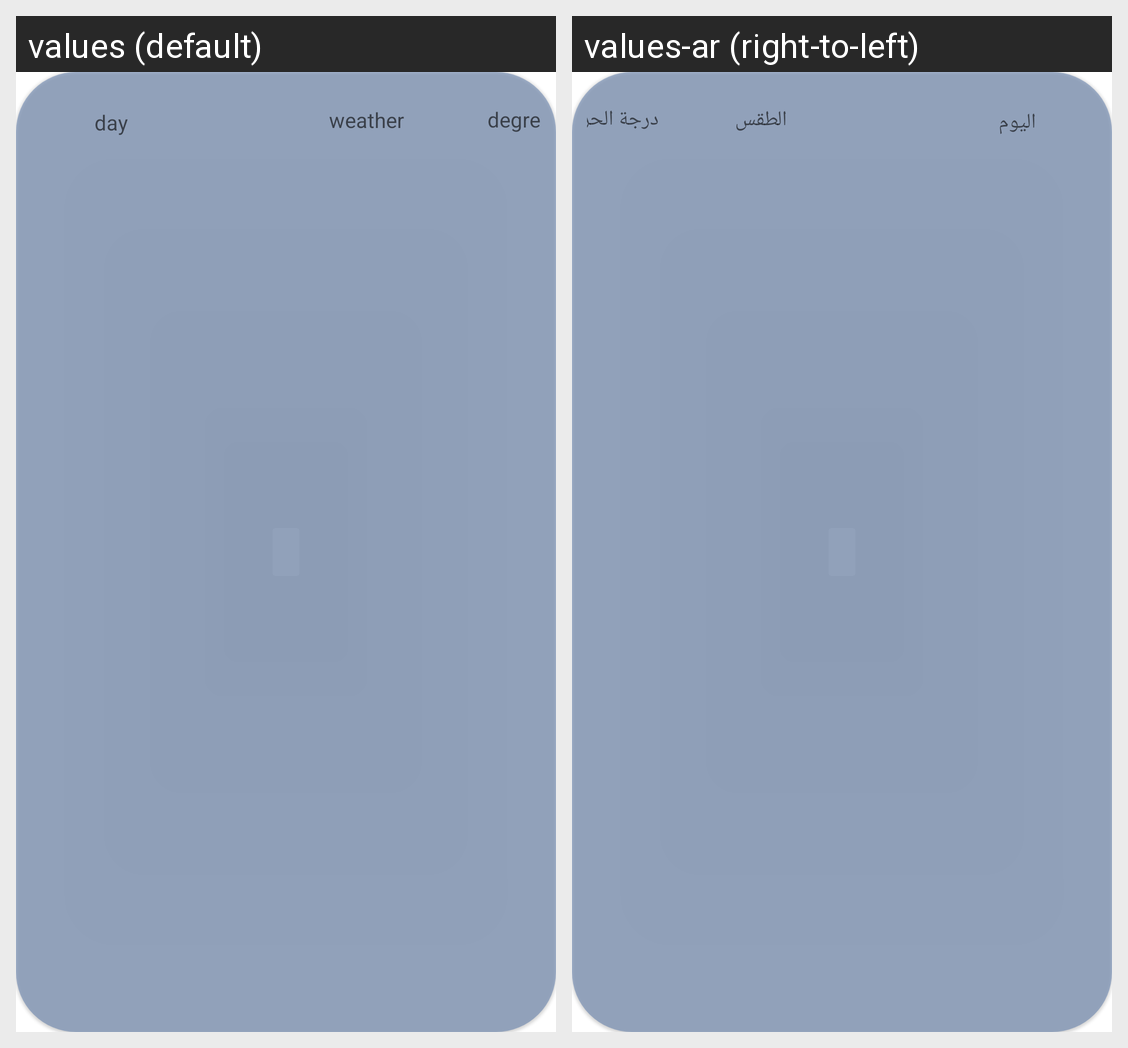

Strings drawn on this Android screen and how each of the app's shown locales translates them:
Android screen res/layout/custom_row_week.xml rendered under 2 locales, left to right: values (default), values-ar (right-to-left). Device: Nexus 5 (rendered at 1080×1920; each locale shown at half size, 540×960, under a caption strip naming it); theme Theme.Weather.
Strings drawn on this screen, with the default value and each locale's value (text and hints the layout hard-codes, and strings that could not be matched under every locale, appear in the picture but are not listed):

txt_weather
  values: weather
  values-ar: الطقس

txt_degree
  values: degree
  values-ar: درجة الحراره

txt_day
  values: day
  values-ar: اليوم
